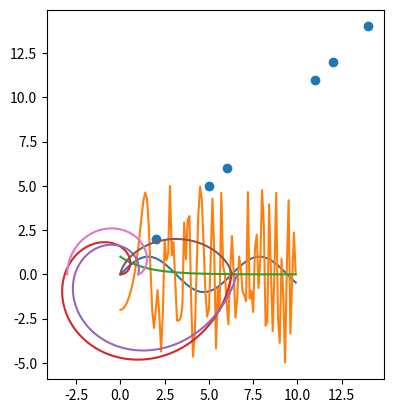

Source code (Python):
import numpy as np
import matplotlib.pyplot as plt

x = np.arange(0, 10,0.1)

y = np.sin(x)
plt.plot(x, y)
plt.show()

y = 3 * np.sin(x*x) - 2 * np.cos(x*x*x)
plt.plot(x, y)
plt.show()

y = pow(2, ((-x)*2)/2)
plt.plot(x, y)
plt.show()

t = np.arange(0,2*np.pi,0.01)
x = t * np.cos(t)
y = t * np.sin(t)
plt.plot(x,y)
# the following line makes sure the aspect ratio is 1:1
plt.gca().set_aspect('equal')
plt.show()

t = np.arange(0,2*np.pi,0.01)
x = pow(np.e, 0.3*t) * np.cos(t)
y = pow(np.e, 0.3*t) * np.sin(t)
plt.plot(x,y)
# the following line makes sure the aspect ratio is 1:1
plt.gca().set_aspect('equal')
plt.show()

t = np.arange(0,2*np.pi,0.01)
x = t - np.sin(t)
y = 1 - np.cos(t)
plt.plot(x,y)
# the following line makes sure the aspect ratio is 1:1
plt.gca().set_aspect('equal')
plt.show()

t = np.arange(0,2*np.pi,0.01)
a = 1
b = 2
x = (a - b) * np.cos(t) + b * np.cos(((a - b)/b) * t)
y = (a - b) * np.sin(t) - b * np.sin(((a - b)/b) * t)
plt.plot(x,y)
# the following line makes sure the aspect ratio is 1:1
plt.gca().set_aspect('equal')
plt.show()

a = [[1, 1], [1, 1]]
b = [[1, 2, 0, 4, 5, 10], [5, 3, 2, 8, 9, 1]]

out = np.dot(a, b)
plt.scatter(out[0], out[1])
plt.show()